Labelled photos from "Dataset", an image-classification folder in cel-esx/EGL314_TeamB. The possible labels are: background, bird, moose, palm, spider, swan, wolf.

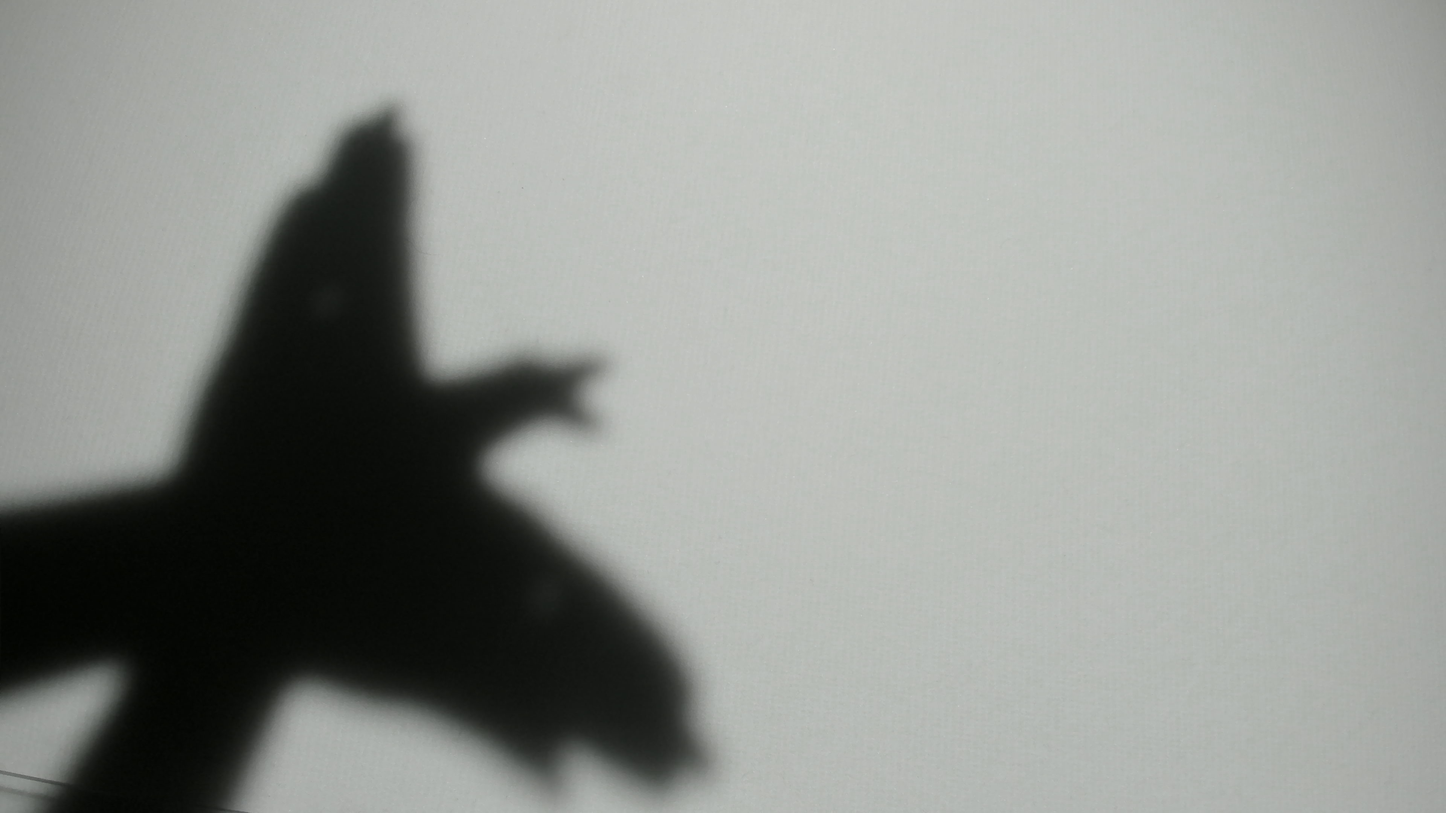
Label: bird

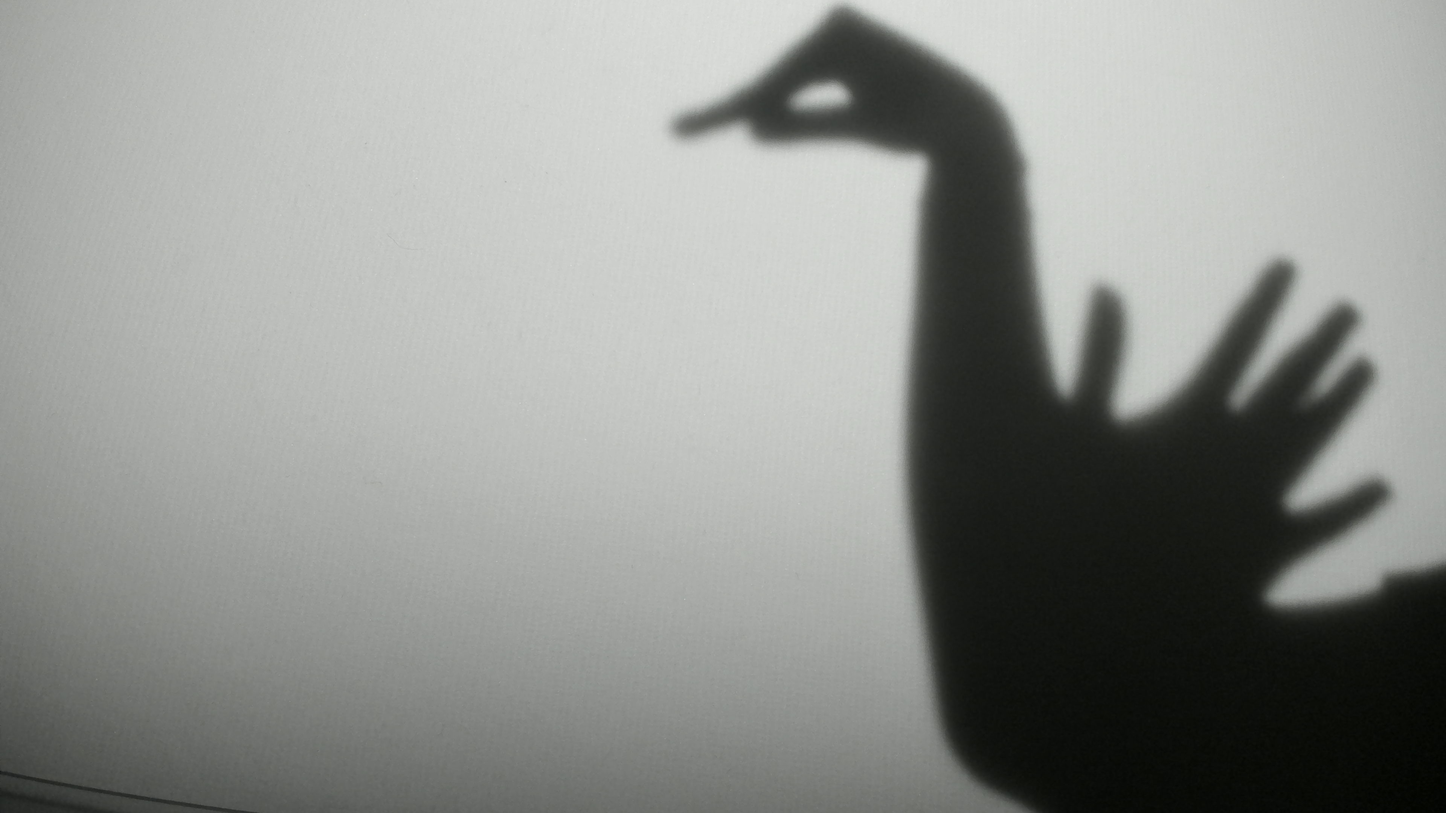
Label: swan

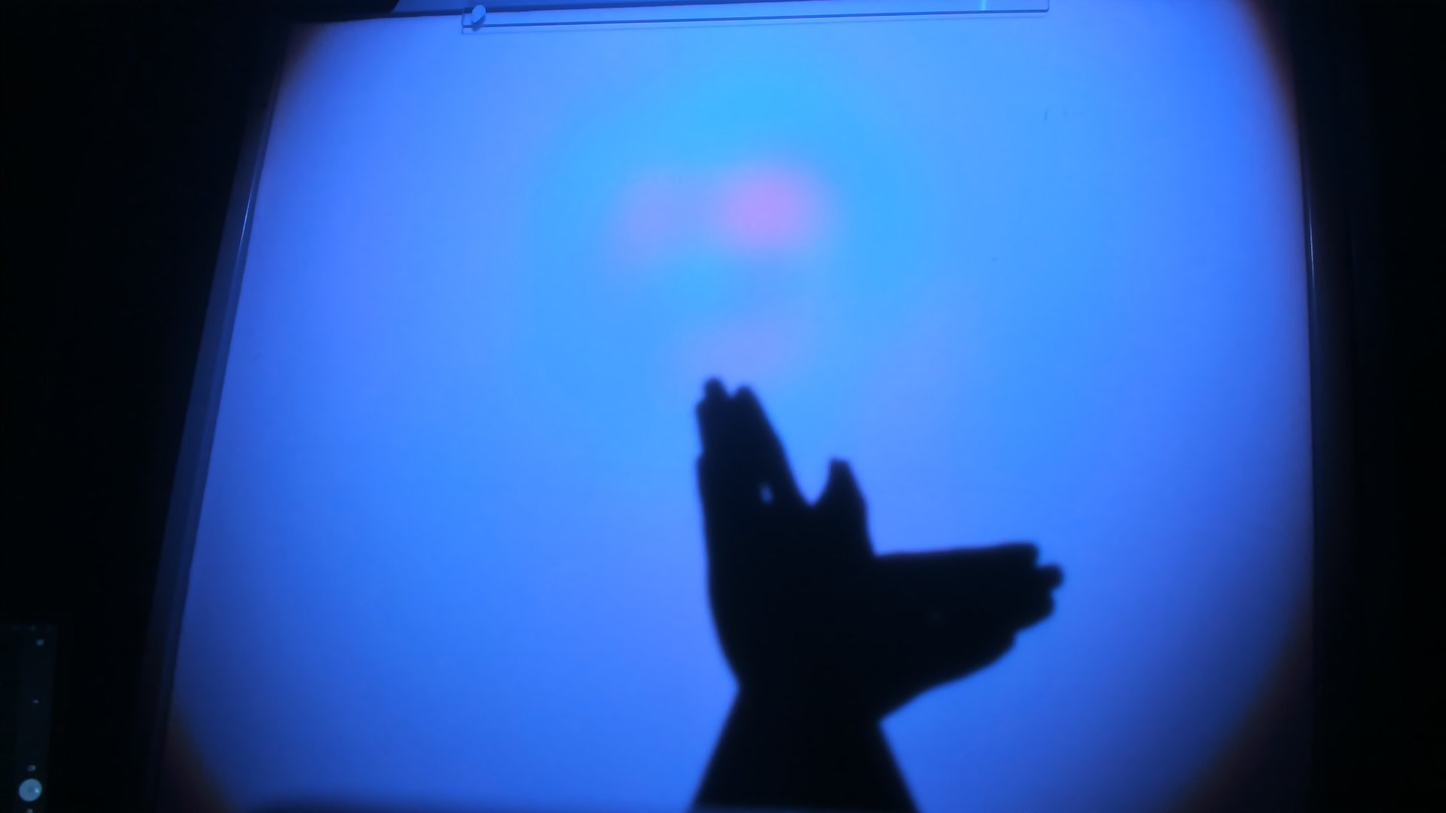
Label: bird

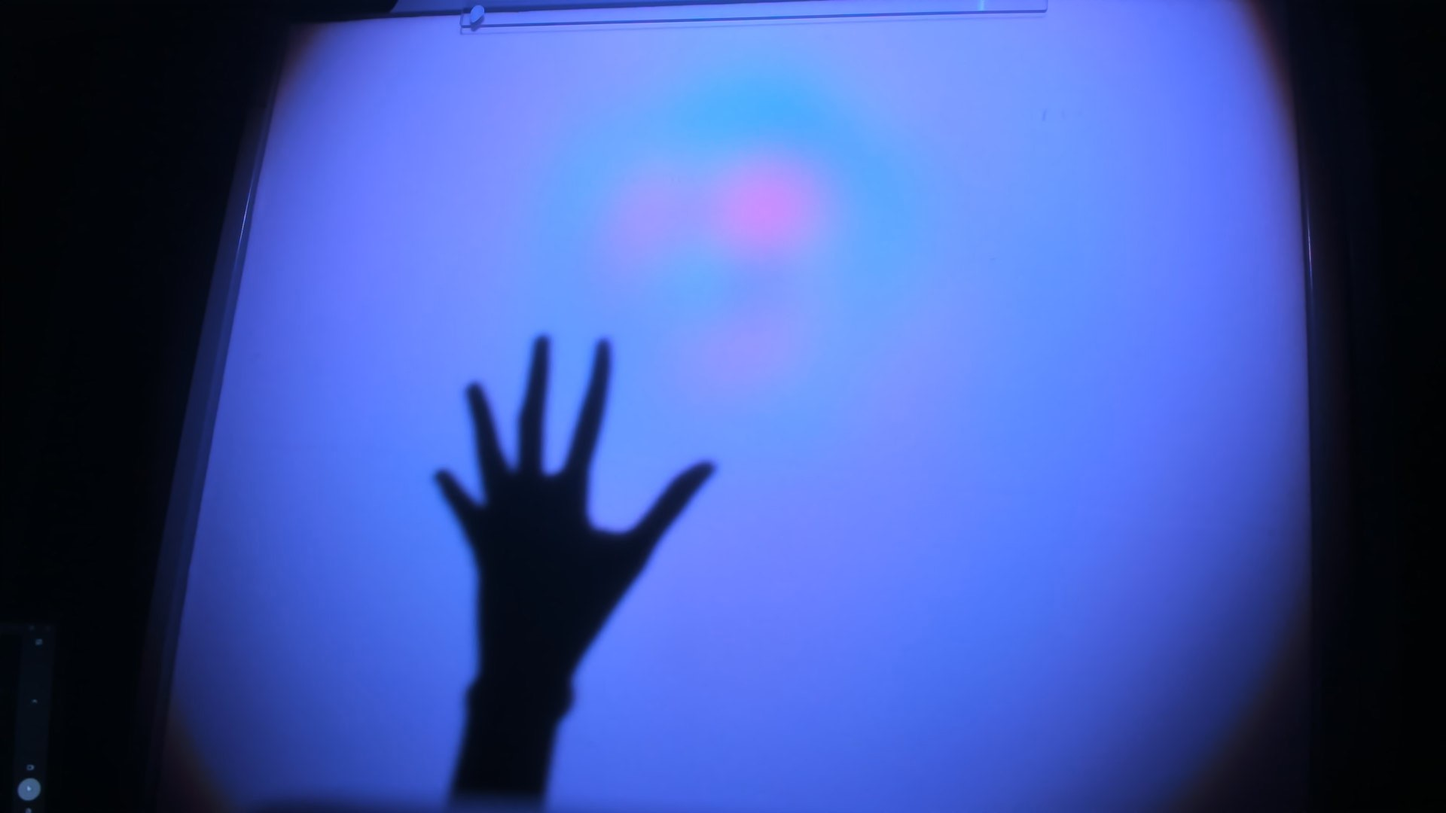
Label: palm

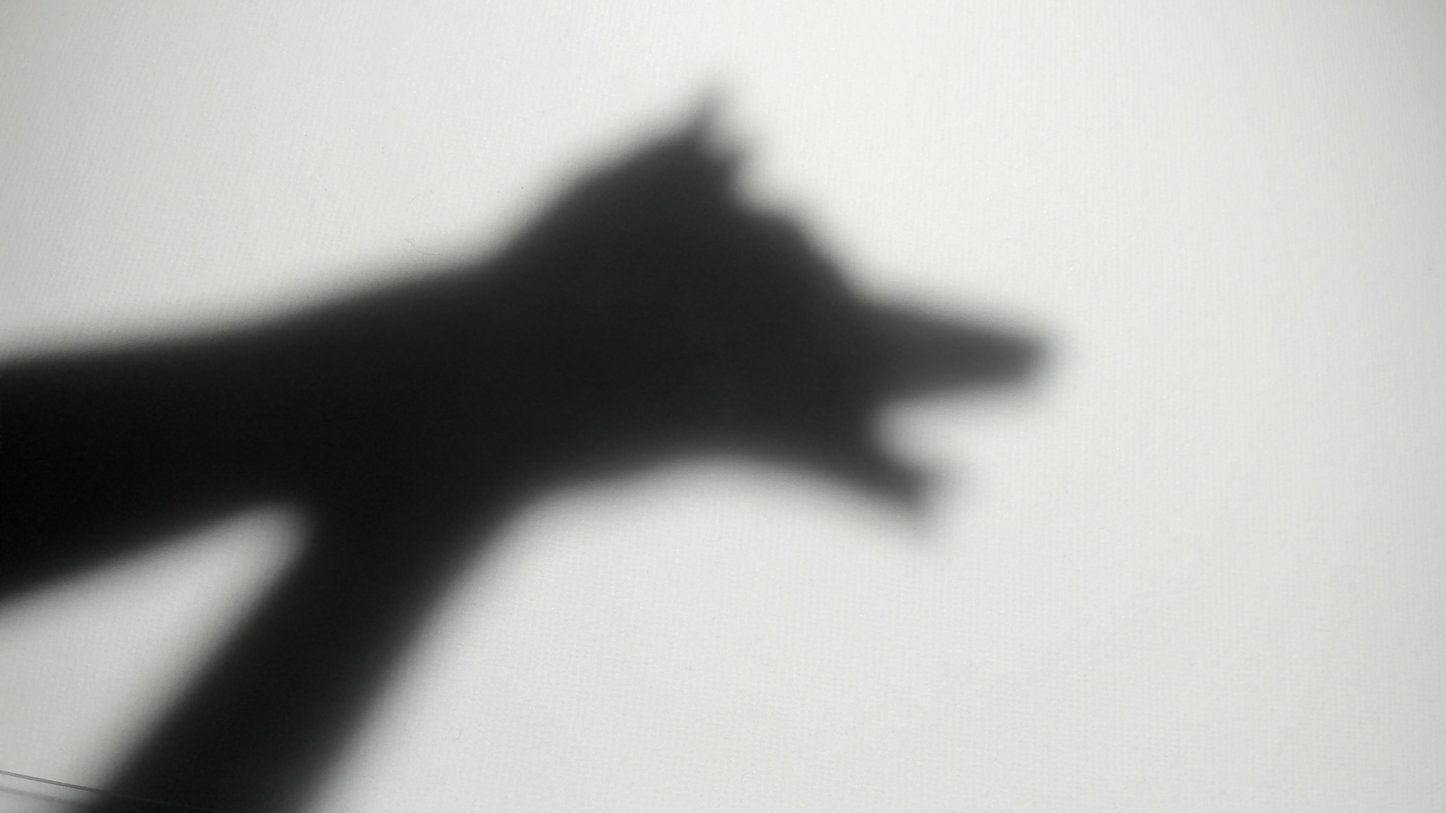
Label: wolf

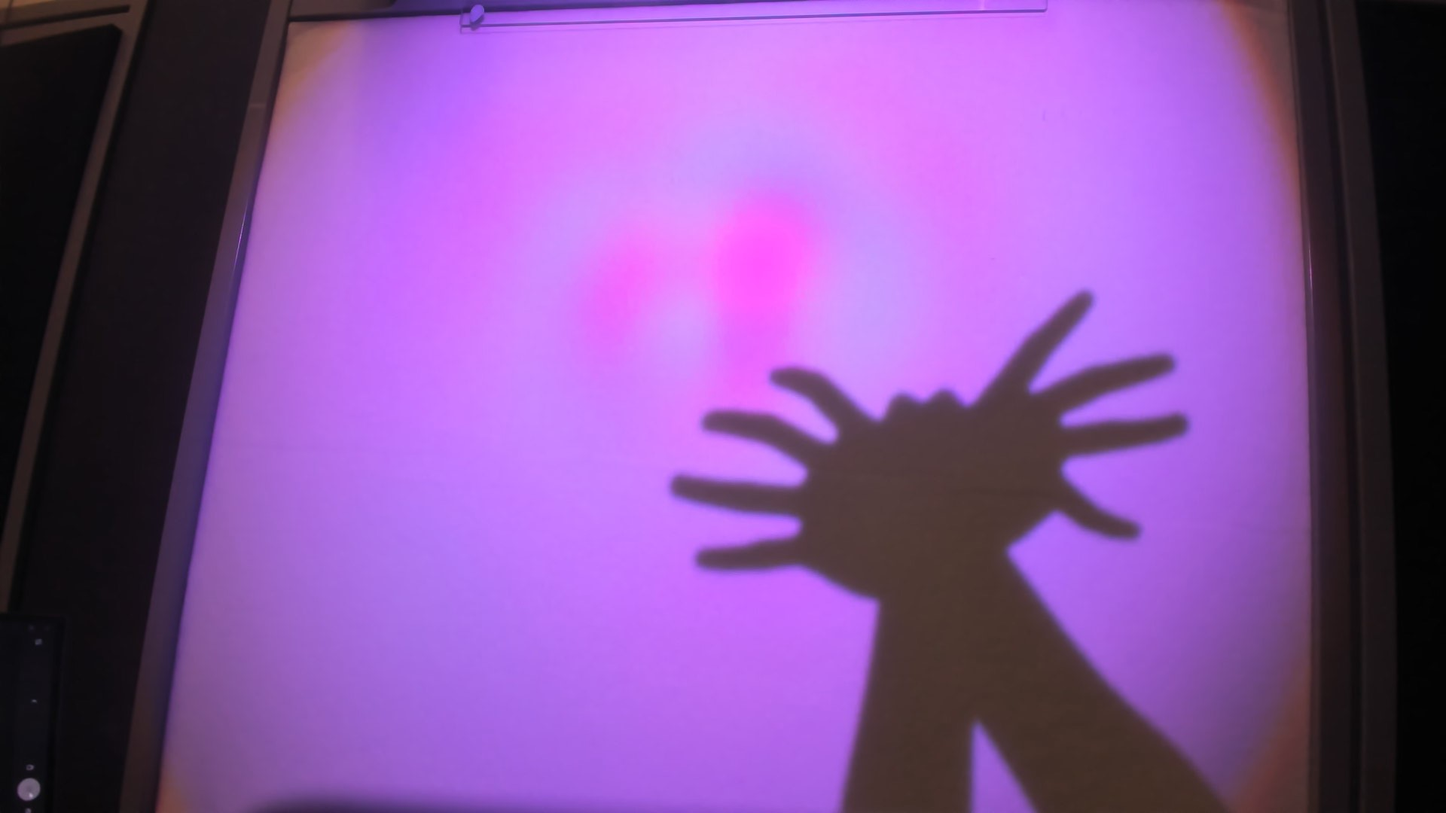
Label: spider
